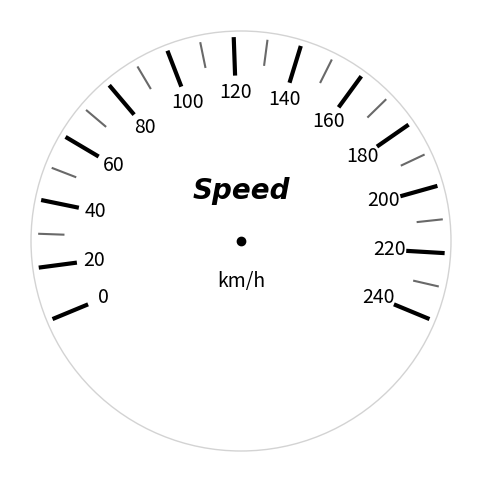

This figure's Python source:
import matplotlib.pyplot as plt
import matplotlib.patches as patches

import numpy as np
color1 = 'black'
color2 = 'dimgray'
color4 = 'lightgray'
# ---- サブルーチン ----
def draw_label(ax, angle_rad, value, radius=1.05*0.7, fontsize=14):
    """指定した角度と値でラベルを描く"""
    x = radius * np.cos(angle_rad) 
    y = radius * np.sin(angle_rad) 
    ax.text(x, y, str(value), ha='center', va='center', fontsize=fontsize)

# ---- パラメータ設定 ----
num_black = 12
num_grey = 11
total = num_black + num_grey
angle_start_deg = 195 - 7.5
angle_end_deg = -15 - 7.5
angles = np.linspace(np.radians(angle_start_deg), np.radians(angle_end_deg), total)

black_width = 3.0
grey_width = 1.5
black_r_start = 0.83
black_r_end = 1.0
grey_r_start = 0.88
grey_r_end = 1.0

# 黒線に付ける数値（例：20刻みで 20~240）
black_labels = list(range(20, 261, 20)) 

# ---- 描画開始 ----
fig, ax = plt.subplots(figsize=(6,6))
ax.set_aspect('equal')
ax.axis('off')

label_index = 0  # 黒ラベル用インデックス

for i, angle in enumerate(angles):
    if i % 2 == 0:
        r0, r1 = black_r_start, black_r_end
        color = color1
        width = black_width

        # 黒線を描画
        x0 = r0 * np.cos(angle)
        y0 = r0 * np.sin(angle)
        x1 = r1 * np.cos(angle)
        y1 = r1 * np.sin(angle)
        ax.plot([x0, x1], [y0, y1], color=color, linewidth=width)

        # 数字を描く
        draw_label(ax, angle, black_labels[label_index])
        label_index += 1
    else:
        r0, r1 = grey_r_start, grey_r_end
        color = color2
        width = grey_width
        x0 = r0 * np.cos(angle)
        y0 = r0 * np.sin(angle)
        x1 = r1 * np.cos(angle)
        y1 = r1 * np.sin(angle)
        ax.plot([x0, x1], [y0, y1], color=color, linewidth=width)

# 追加黒線（例：最初の角度 + 15°）
extra_angle_deg = angle_start_deg + 15
extra_angle_rad = np.radians(extra_angle_deg)
x0 = black_r_start * np.cos(extra_angle_rad)
y0 = black_r_start * np.sin(extra_angle_rad)
x1 = black_r_end * np.cos(extra_angle_rad)
y1 = black_r_end * np.sin(extra_angle_rad)
ax.plot([x0, x1], [y0, y1], color='black', linewidth=black_width)
draw_label(ax, extra_angle_rad, 0)

ax.plot(0, 0, 'ko', markersize=6)


# 円の半径と太さの設定
circle_radius = 1.04  # メーター目盛の外側ギリギリに合わせる
circle_width = 1.0    # 線の太さ

# 円を描画（中心0,0）
circle = patches.Circle((0, 0), radius=circle_radius, fill=False, 
                        edgecolor=color4, linewidth=circle_width)

# 軸に追加
ax.add_patch(circle)
ax.text(0, 0.25, "Speed", ha='center', va='center', fontsize=20, fontweight='bold',fontname='Times New Roman', fontstyle='italic' )
ax.text(0, -0.2, "km/h", ha='center', va='center', fontsize=14)

plt.savefig("spdeter.png", dpi=300)
plt.show()
